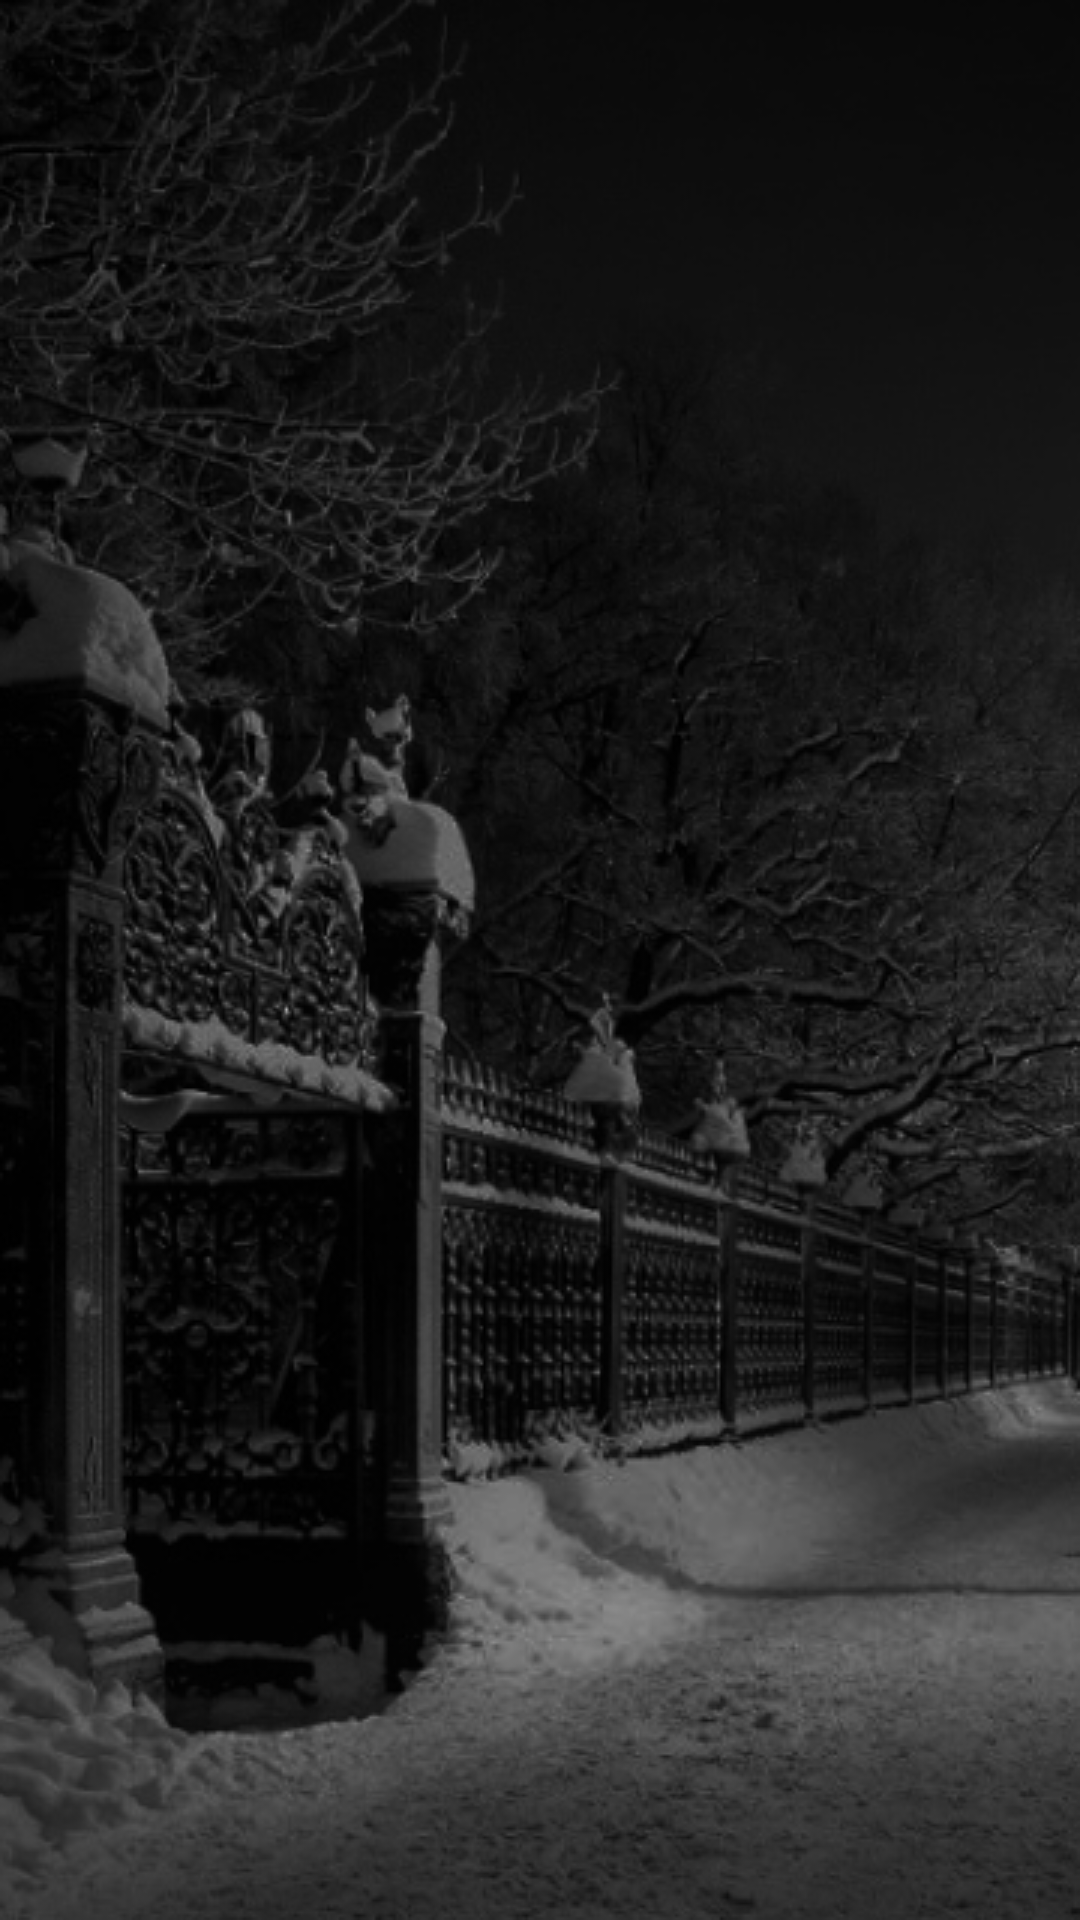

Reconstruct the res/layout file that produces this screen, plus the resources it refers to.
<!-- AndroidManifest.xml: application theme Theme.ThisSpace -->
<!-- res/layout/main.xml -->
<?xml version="1.0" encoding="utf-8"?>
<androidx.drawerlayout.widget.DrawerLayout xmlns:android="http://schemas.android.com/apk/res/android"

    xmlns:app="http://schemas.android.com/apk/res-auto"
    app:showAsAction="always"
    xmlns:tools="http://schemas.android.com/tools"
    android:layout_width="match_parent"
    android:layout_height="match_parent"
    android:id="@+id/drawer_layout_id"
    tools:context=".MainActivity"
    android:background="@drawable/backgroud_main">

    <LinearLayout
        android:layout_width="match_parent"
        android:layout_height="match_parent"
        android:gravity="center">
    </LinearLayout>
    <com.google.android.material.navigation.NavigationView
        android:id="@+id/navigation_view_id"
        android:layout_width="90dp"
        app:itemVerticalPadding="30dp"
        app:itemIconSize="50dp"
        android:background="@color/input"
        android:alpha="0.6"
        android:layout_height="match_parent"
        android:layout_gravity="start"
        app:menu="@menu/navigation_menu"
        />

</androidx.drawerlayout.widget.DrawerLayout>
<!-- resources referenced by this layout -->
<resources>
  <color name="input">#778080</color>
  <!-- drawable backgroud_main: png bitmap (drawable-v24, 182146 bytes) -->
  <style name="Theme.ThisSpace" parent="Theme.MaterialComponents.DayNight.NoActionBar">
          
          <item name="colorPrimary">@color/purple_500</item>
          <item name="colorPrimaryVariant">@color/purple_700</item>
          <item name="colorOnPrimary">@color/white</item>
          
          <item name="colorSecondary">@color/teal_200</item>
          <item name="colorSecondaryVariant">@color/teal_700</item>
          <item name="colorOnSecondary">@color/black</item>
          
          <item name="android:statusBarColor">?attr/colorPrimaryVariant</item>
          
      </style>
  <color name="purple_500">#FF6200EE</color>
  <color name="purple_700">#FF3700B3</color>
  <color name="white">#FFFFFFFF</color>
  <color name="teal_200">#FF03DAC5</color>
  <color name="teal_700">#FF018786</color>
  <color name="black">#FF000000</color>
</resources>
